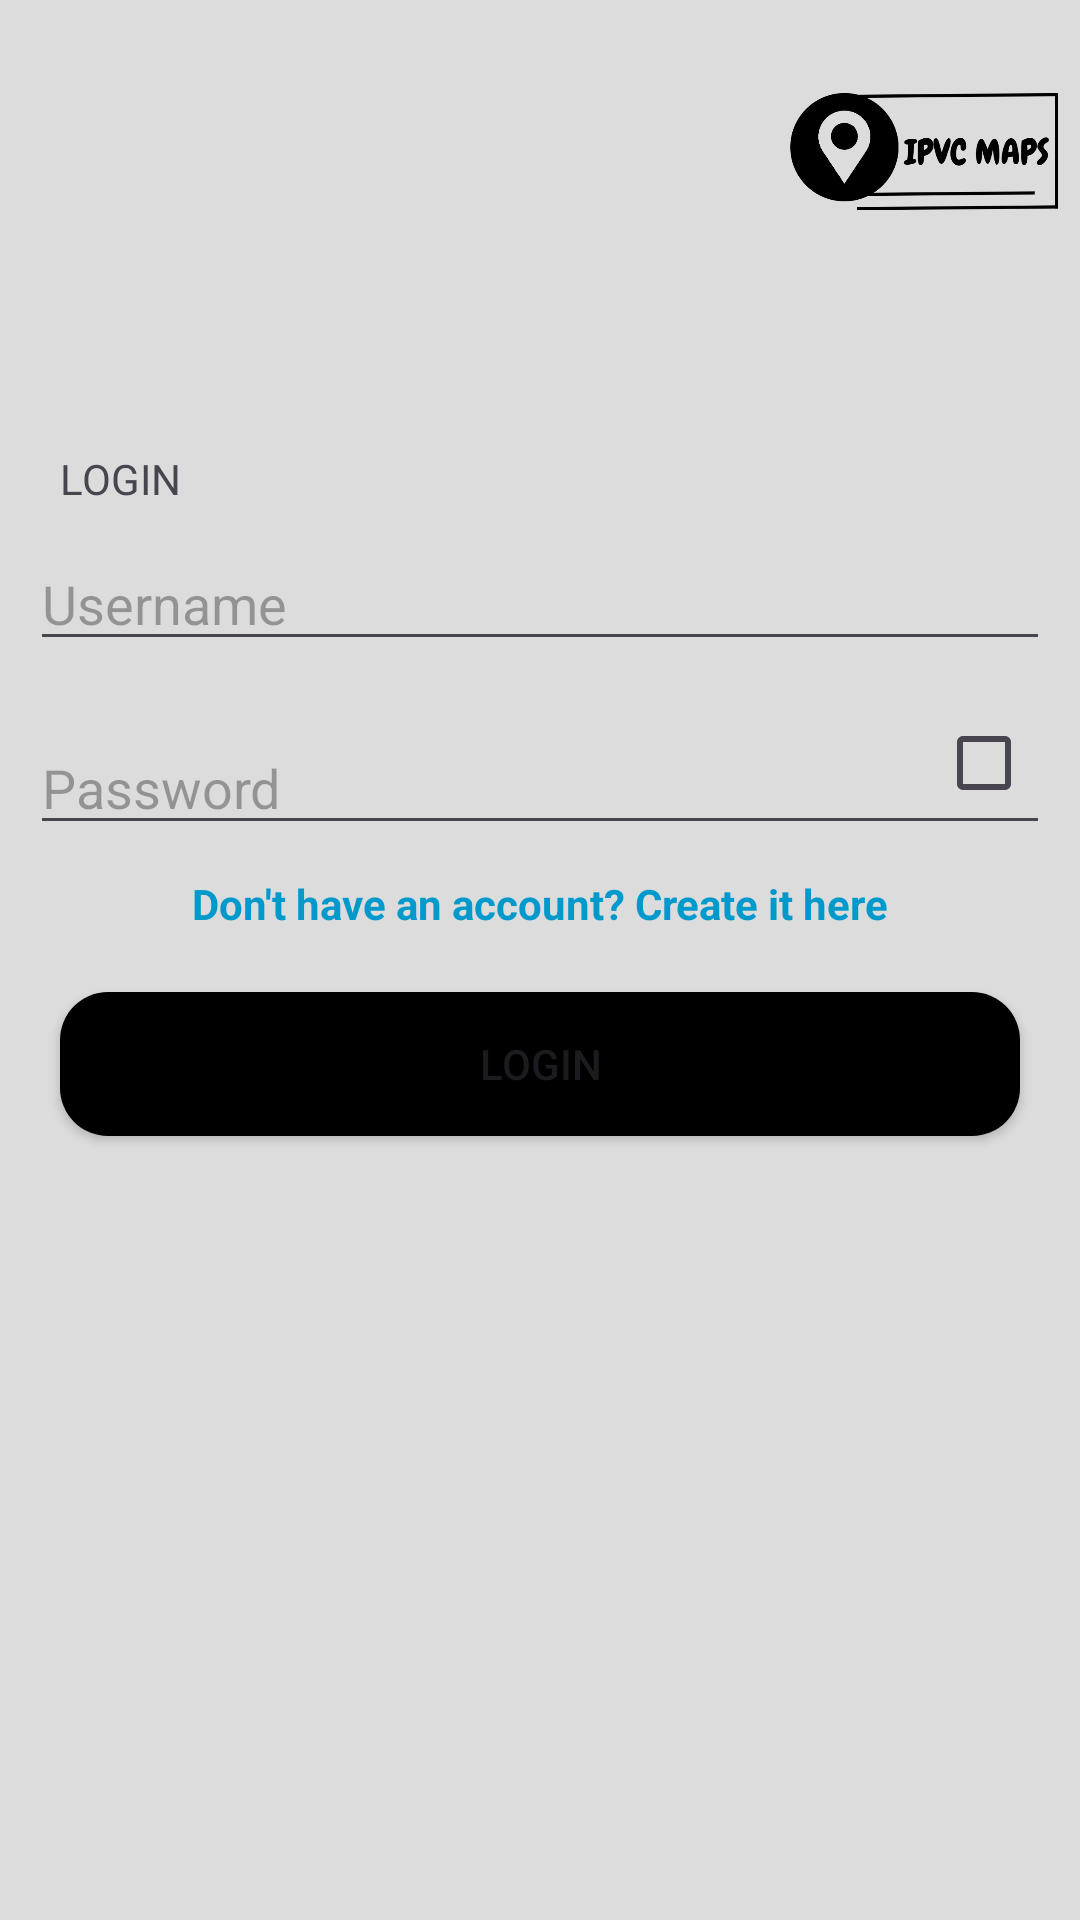

Here is an Android app screen rendered from its layout file. Give the layout XML and the strings, colors and styles it references.
<!-- AndroidManifest.xml: application theme Theme.Trab -->
<!-- res/layout/login.xml -->
<?xml version="1.0" encoding="utf-8"?>
<RelativeLayout xmlns:android="http://schemas.android.com/apk/res/android"
    xmlns:app="http://schemas.android.com/apk/res-auto"
    xmlns:tools="http://schemas.android.com/tools"
    android:id="@+id/login"
    android:layout_width="match_parent"
    android:layout_height="match_parent"
    tools:context=".LoginActivity"
    android:background="#DCDCDC"
    >


    <ImageView
        android:id="@+id/icon"
        android:layout_width="32dp"
        android:layout_height="32dp"
        app:srcCompat="@drawable/img_1"
        android:clickable="true"
        android:onClick="inicio"
        android:layout_marginTop="30dp"
        android:layout_marginRight="10dp"
        />


    <ImageView
        android:id="@+id/img1"
        android:layout_width="100dp"
        android:layout_height="100dp"
        app:srcCompat="@drawable/icon2"
        android:layout_alignParentEnd="true"

        />
    <TextView
        android:id="@+id/inicio"
        android:layout_width="wrap_content"
        android:layout_height="wrap_content"
        android:text="@string/iniciar_ses"
        android:layout_marginTop="150dp"
        android:layout_marginLeft="20dp"
        />


    <EditText
        android:id="@+id/username"
        android:layout_width="match_parent"
        android:layout_height="wrap_content"
        android:hint="@string/username"
        android:layout_margin="10dp"
        android:layout_below="@+id/inicio"
        android:paddingEnd="100dp"
        android:imeOptions="actionDone"
        android:singleLine="true"
        />

    <EditText
        android:id="@+id/password"
        android:layout_width="match_parent"
        android:layout_height="wrap_content"
        android:hint="@string/pass"
        android:layout_margin="10dp"
        android:layout_below="@+id/username"
        android:paddingEnd="50dp"
        />
    <CheckBox
        android:id="@+id/check"
        android:layout_width="wrap_content"
        android:layout_height="wrap_content"
        android:layout_below="@+id/username"
        android:layout_alignParentEnd="true"
        />

    <TextView
        android:id="@+id/criar"
        android:layout_width="wrap_content"
        android:layout_height="wrap_content"
        android:layout_below="@+id/password"
        android:text="@string/nao_conta"
        android:textColor="@android:color/holo_blue_dark"
        android:textStyle="bold"
        android:clickable="true"
        android:focusable="true"
        android:layout_centerHorizontal="true"
        android:onClick="Signup"
        />
    <Button
        android:id="@+id/btnlog"
        android:layout_width="match_parent"
        android:layout_height="wrap_content"
        android:layout_below="@+id/criar"
        android:layout_margin="20dp"
        android:backgroundTint="@color/black"
        android:text="@string/iniciar_ses"
        android:background="@drawable/cantos"
        android:onClick="perfil"
        >

    </Button>

</RelativeLayout>
<!-- resources referenced by this layout -->
<resources>
  <!-- drawable cantos (drawable) -->
  <?xml version="1.0" encoding="utf-8"?>
  <shape xmlns:android="http://schemas.android.com/apk/res/android">
      <corners android:radius="16dp"/> 
      <solid android:color="#000000"/> 
      <padding
          android:left="8dp"
          android:top="8dp"
          android:right="8dp"
          android:bottom="8dp"
  
          />
  </shape>
  <!-- drawable icon2: png bitmap (drawable, 40541 bytes) -->
  <string name="iniciar_ses">LOGIN</string>
  <string name="nao_conta">Don\'t have an account? Create it here</string>
  <string name="pass">Password</string>
  <string name="username">Username</string>
  <style name="Theme.Trab" parent="Base.Theme.Trab" />
  <style name="Base.Theme.Trab" parent="Theme.Material3.DayNight.NoActionBar">
          
          
          <item name="colorPrimary">@color/black</item>
      </style>
  <!-- not gathered from this repository: default colours our renderer supplied (Android Studio template values) -->
  <color name="black">#FF000000</color>
</resources>
